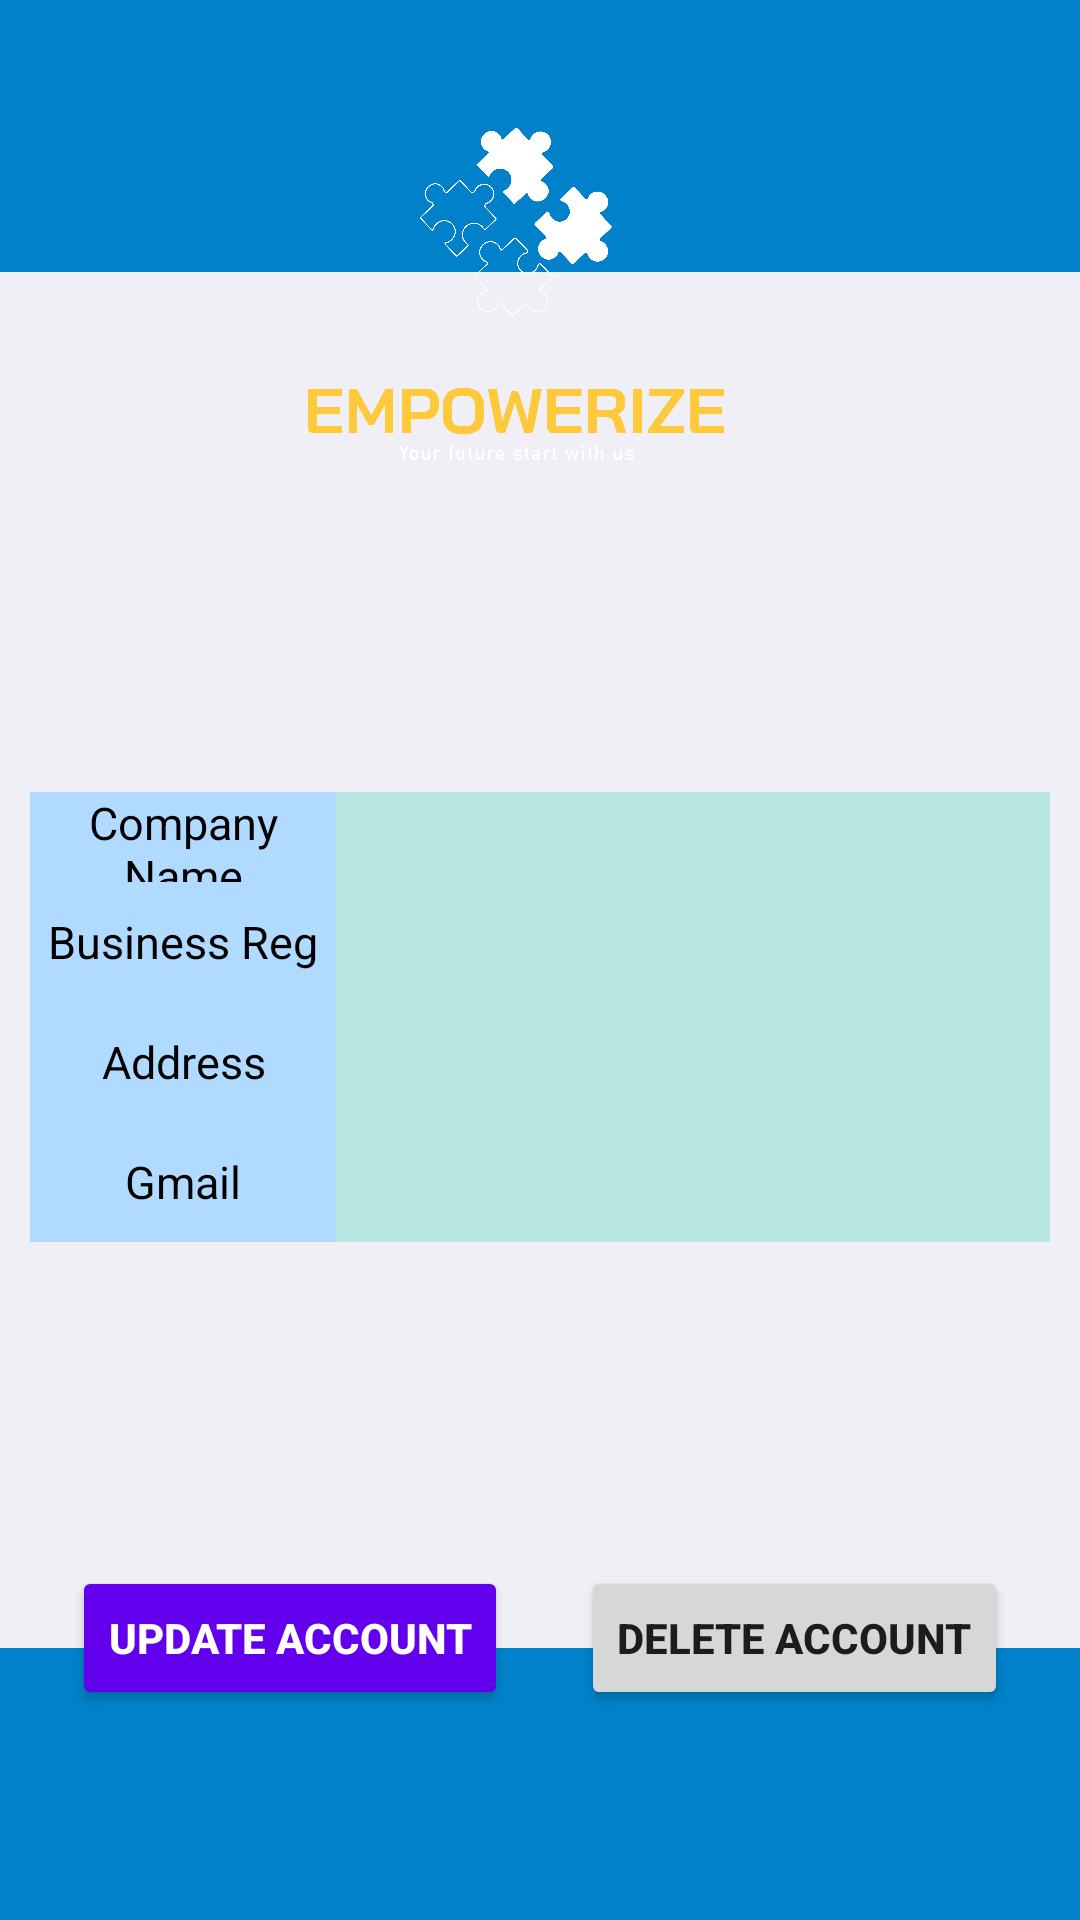

Android layout source for this screen:
<!-- AndroidManifest.xml: application theme Theme.Empowerize_project -->
<!-- res/layout/company_details.xml -->
<?xml version="1.0" encoding="utf-8"?>
<androidx.constraintlayout.widget.ConstraintLayout xmlns:android="http://schemas.android.com/apk/res/android"
    xmlns:app="http://schemas.android.com/apk/res-auto"
    xmlns:tools="http://schemas.android.com/tools"
    android:layout_width="match_parent"
    android:layout_height="match_parent"
    android:background="@color/backgroundcolor"
    tools:context=".activities.CompanyDetailsActivity">

    <ImageView
        android:id="@+id/imageView"
        android:layout_width="409dp"
        android:layout_height="606dp"
        app:layout_constraintBottom_toBottomOf="parent"
        app:layout_constraintEnd_toEndOf="parent"
        app:layout_constraintStart_toStartOf="parent"
        app:layout_constraintTop_toTopOf="parent"
        app:srcCompat="@drawable/kethurec12" />

    <ImageView
        android:id="@+id/imageView3"
        android:layout_width="141dp"
        android:layout_height="199dp"
        app:layout_constraintBottom_toBottomOf="parent"
        app:layout_constraintEnd_toEndOf="parent"
        app:layout_constraintHorizontal_bias="0.462"
        app:layout_constraintStart_toStartOf="parent"
        app:layout_constraintTop_toTopOf="parent"
        app:layout_constraintVertical_bias="0.0"
        app:srcCompat="@drawable/mainlogo" />

    <Button
        android:id="@+id/btnUpdate"
        android:layout_width="wrap_content"
        android:layout_height="wrap_content"
        android:layout_marginTop="108dp"
        android:backgroundTint="@color/purple_500"
        android:text="Update Account"
        android:textColor="@color/white"
        android:textStyle="bold"
        app:layout_constraintEnd_toStartOf="@+id/btnDelete"
        app:layout_constraintHorizontal_bias="0.5"
        app:layout_constraintStart_toStartOf="parent"
        app:layout_constraintTop_toBottomOf="@id/linearLayout" />

    <Button
        android:id="@+id/btnDelete"
        android:layout_width="wrap_content"
        android:layout_height="wrap_content"
        android:layout_marginTop="108dp"
        android:text="Delete Account"
        android:textStyle="bold"
        app:layout_constraintEnd_toEndOf="parent"
        app:layout_constraintHorizontal_bias="0.5"
        app:layout_constraintStart_toEndOf="@+id/btnUpdate"
        app:layout_constraintTop_toBottomOf="@id/linearLayout" />

    <LinearLayout
        android:id="@+id/linearLayout"
        android:layout_width="match_parent"
        android:layout_height="wrap_content"
        android:layout_marginTop="244dp"
        android:orientation="vertical"
        app:layout_constraintEnd_toEndOf="parent"
        app:layout_constraintHorizontal_bias="1.0"
        app:layout_constraintStart_toStartOf="parent"
        app:layout_constraintTop_toTopOf="parent">


        <LinearLayout
            android:id="@+id/id_lin"
            android:layout_width="match_parent"
            android:layout_height="30dp"
            android:layout_marginLeft="10dp"
            android:layout_marginTop="20dp"
            android:layout_marginRight="10dp"
            android:orientation="horizontal"
            android:weightSum="2"

            >

            <LinearLayout
                android:layout_width="0dp"
                android:layout_height="match_parent"
                android:layout_weight="0.6"
                android:background="@color/grey">

                <TextView
                    android:layout_width="match_parent"
                    android:layout_height="wrap_content"
                    android:layout_gravity="center"
                    android:gravity="center"
                    android:text="Company Name"
                    android:textColor="@color/black"
                    android:textSize="15sp" />

            </LinearLayout>

            <LinearLayout
                android:layout_width="0dp"
                android:layout_height="match_parent"
                android:layout_weight="1.4"
                android:background="@color/lightBlue">

                <TextView
                    android:id="@+id/tvEmpId"
                    android:layout_width="match_parent"
                    android:layout_height="wrap_content"
                    android:layout_gravity="center"
                    android:gravity="center"
                    android:text=""
                    android:textColor="@color/black"
                    android:textSize="15sp"

                    />

            </LinearLayout>


        </LinearLayout>


        <LinearLayout
            android:id="@+id/contact_lin"
            android:layout_width="match_parent"
            android:layout_height="40dp"
            android:layout_marginLeft="10dp"
            android:layout_marginRight="10dp"
            android:orientation="horizontal"
            android:weightSum="2">

            <LinearLayout
                android:layout_width="0dp"
                android:layout_height="match_parent"
                android:layout_weight="0.6"
                android:background="@color/grey">

                <TextView
                    android:layout_width="match_parent"
                    android:layout_height="wrap_content"
                    android:layout_gravity="center"
                    android:gravity="center"
                    android:text="Business Reg"
                    android:textColor="@color/black"
                    android:textSize="15sp" />

            </LinearLayout>

            <LinearLayout
                android:layout_width="0dp"
                android:layout_height="match_parent"
                android:layout_weight="1.4"
                android:background="@color/lightBlue">

                <TextView
                    android:id="@+id/tvEmpName"
                    android:layout_width="match_parent"
                    android:layout_height="wrap_content"
                    android:layout_gravity="center"
                    android:gravity="center"
                    android:text=""
                    android:textColor="@color/black"
                    android:textSize="15sp"

                    />

            </LinearLayout>


        </LinearLayout>

        <LinearLayout

            android:layout_width="match_parent"
            android:layout_height="40dp"
            android:layout_marginLeft="10dp"
            android:layout_marginRight="10dp"
            android:orientation="horizontal"
            android:weightSum="2"

            >

            <LinearLayout
                android:layout_width="0dp"
                android:layout_height="match_parent"
                android:layout_weight="0.6"
                android:background="@color/grey">

                <TextView
                    android:layout_width="match_parent"
                    android:layout_height="wrap_content"
                    android:layout_gravity="center"
                    android:gravity="center"
                    android:text="Address"
                    android:textColor="@color/black"
                    android:textSize="15sp"


                    />

            </LinearLayout>

            <LinearLayout
                android:layout_width="0dp"
                android:layout_height="match_parent"
                android:layout_weight="1.4"
                android:background="@color/lightBlue">

                <TextView
                    android:id="@+id/tvEmpAge"
                    android:layout_width="match_parent"
                    android:layout_height="wrap_content"
                    android:layout_gravity="center"
                    android:gravity="center"
                    android:text=""
                    android:textColor="@color/black"
                    android:textSize="15sp"

                    />

            </LinearLayout>


        </LinearLayout>


        <LinearLayout

            android:layout_width="match_parent"
            android:layout_height="40dp"
            android:layout_marginLeft="10dp"
            android:layout_marginRight="10dp"
            android:orientation="horizontal"
            android:weightSum="2"

            >

            <LinearLayout
                android:layout_width="0dp"
                android:layout_height="match_parent"
                android:layout_weight="0.6"
                android:background="@color/grey">

                <TextView
                    android:layout_width="match_parent"
                    android:layout_height="wrap_content"
                    android:layout_gravity="center"

                    android:gravity="center"
                    android:text="Gmail"
                    android:textColor="@color/black"
                    android:textSize="15sp"


                    />

            </LinearLayout>

            <LinearLayout
                android:layout_width="0dp"
                android:layout_height="match_parent"
                android:layout_weight="1.4"
                android:background="@color/lightBlue">

                <TextView
                    android:id="@+id/tvEmpSalary"
                    android:layout_width="match_parent"
                    android:layout_height="wrap_content"
                    android:layout_gravity="center"
                    android:gravity="center"
                    android:text=""
                    android:textColor="@color/black"
                    android:textSize="15sp"

                    />

            </LinearLayout>


        </LinearLayout>


    </LinearLayout>

</androidx.constraintlayout.widget.ConstraintLayout>
<!-- resources referenced by this layout -->
<resources>
  <color name="backgroundcolor">#0081C9</color>
  <color name="black">#FF000000</color>
  <color name="grey">#B0DAFF</color>
  <color name="lightBlue">#B8E7E1</color>
  <color name="purple_500">#FF6200EE</color>
  <color name="white">#FFFFFFFF</color>
  <!-- drawable kethurec12: jpeg bitmap (drawable, 2512 bytes) -->
  <!-- drawable mainlogo: png bitmap (drawable, 127380 bytes) -->
  <style name="Theme.Empowerize_project" parent="Theme.MaterialComponents.DayNight.DarkActionBar">
          
          <item name="colorPrimary">@color/purple_500</item>
          <item name="colorPrimaryVariant">@color/purple_700</item>
          <item name="colorOnPrimary">@color/white</item>
          
          <item name="colorSecondary">@color/teal_200</item>
          <item name="colorSecondaryVariant">@color/teal_700</item>
          <item name="colorOnSecondary">@color/black</item>
          
          <item name="android:statusBarColor">#05090E</item>
          
      </style>
  <color name="purple_700">#FF3700B3</color>
  <color name="teal_200">#FF03DAC5</color>
  <color name="teal_700">#FF018786</color>
</resources>
